Image classification data set "trash" (nlhtrung00/trash-classification on GitHub). Class labels (8): background, Coca-Cola, Fanta, Mirinda, Pepsi, Red Bull, Sprite, Sting.

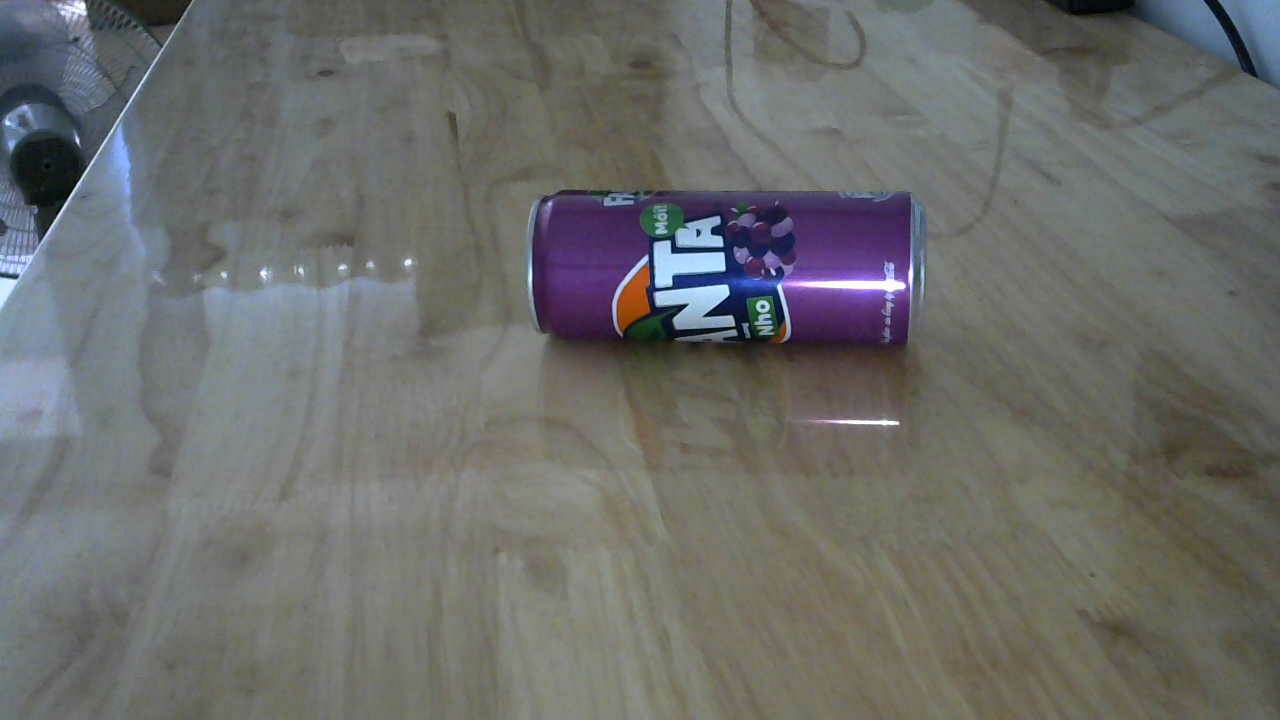
Label: Fanta

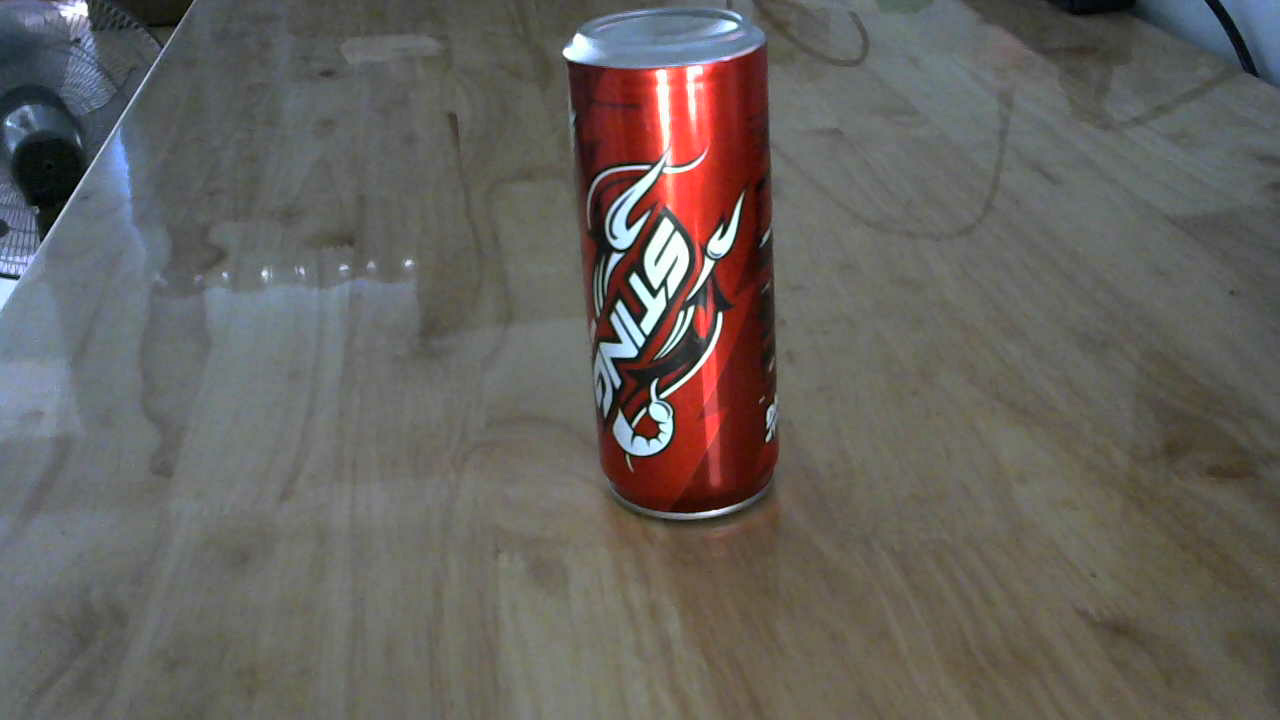
Label: Sting

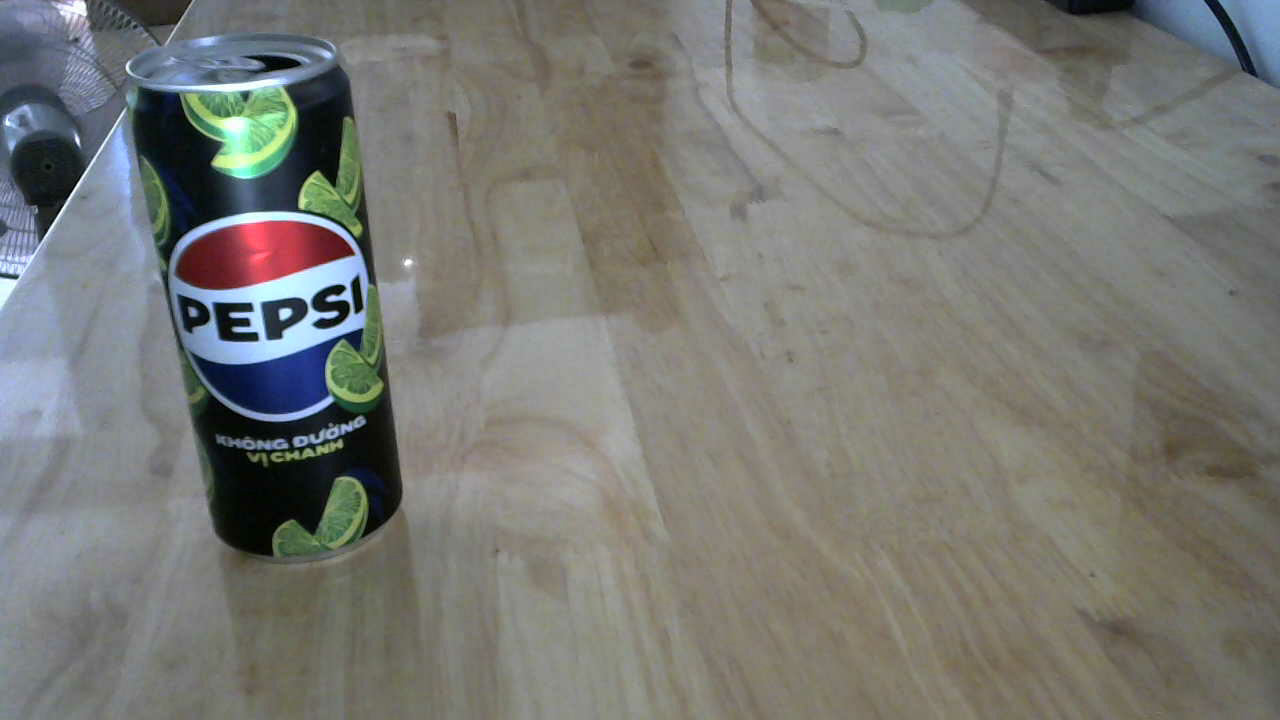
Label: Pepsi

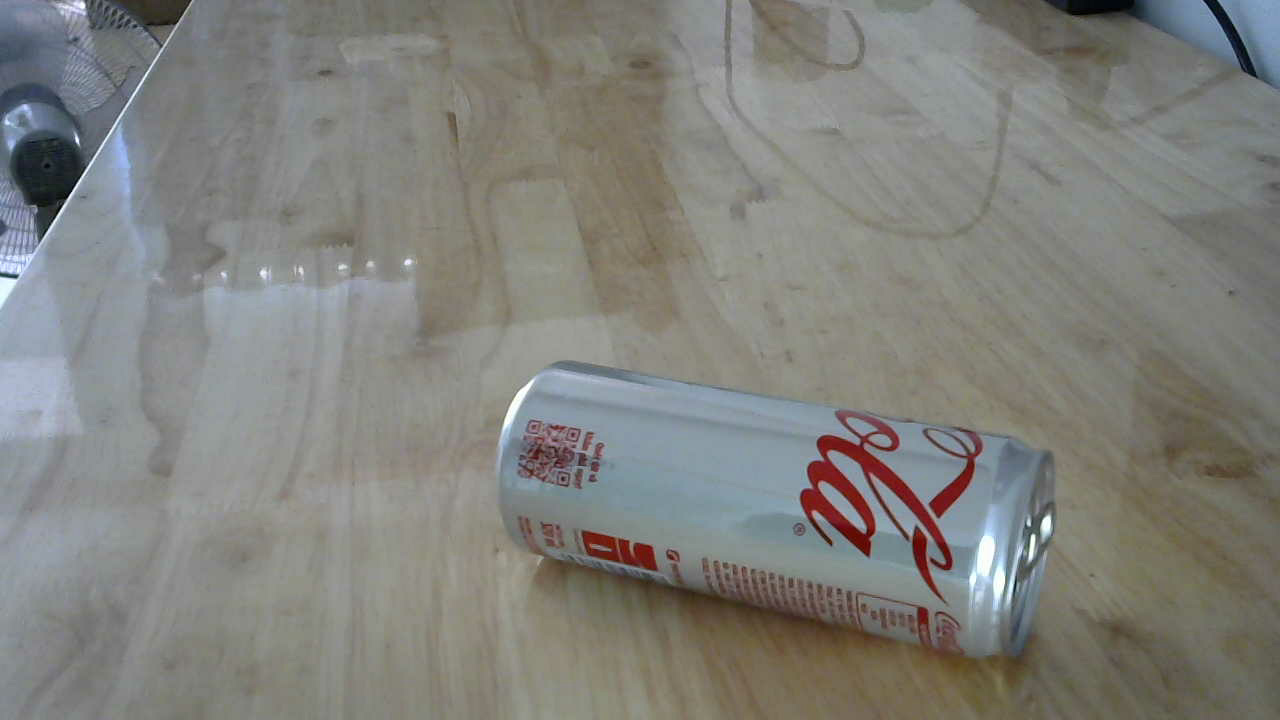
Label: Coca-Cola

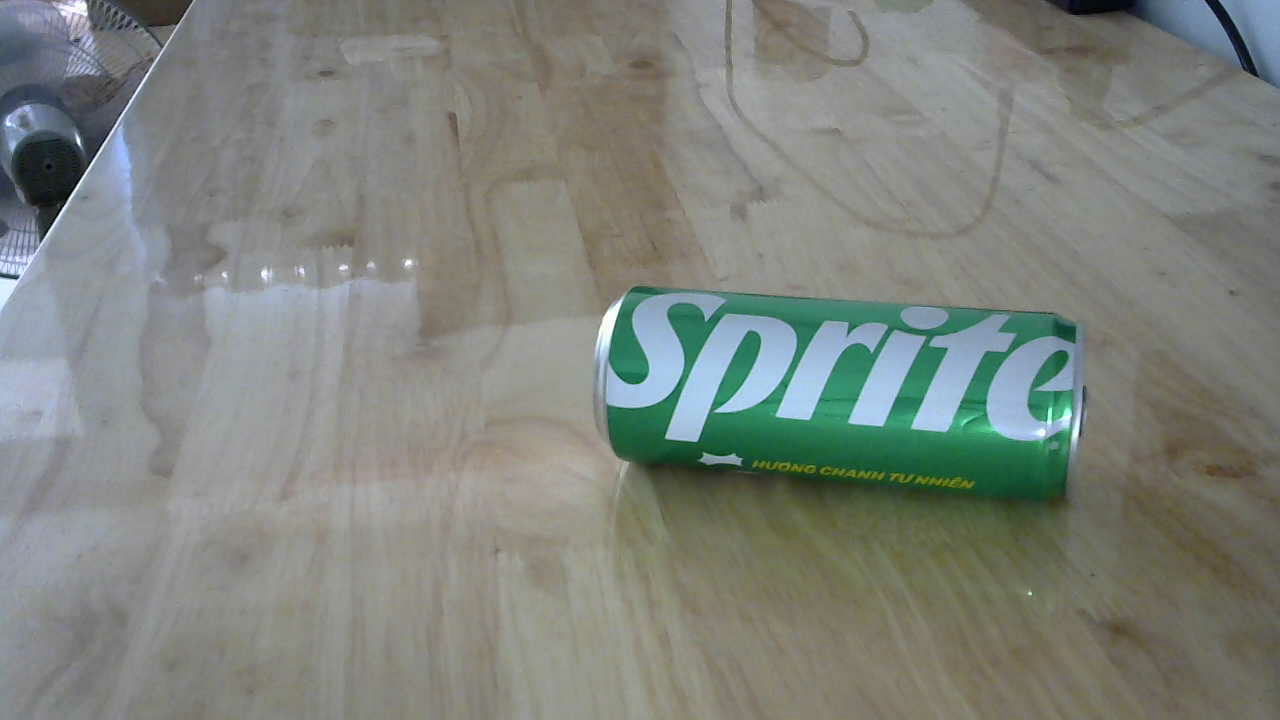
Label: Sprite

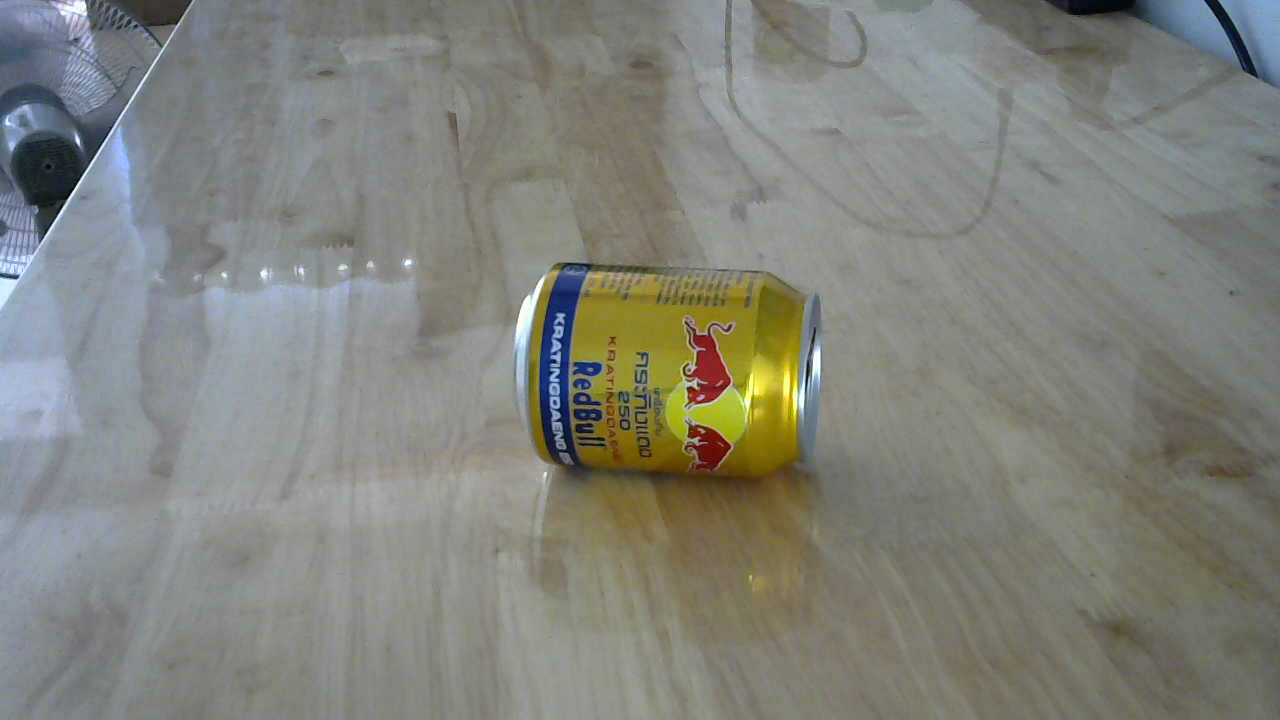
Label: Red Bull
